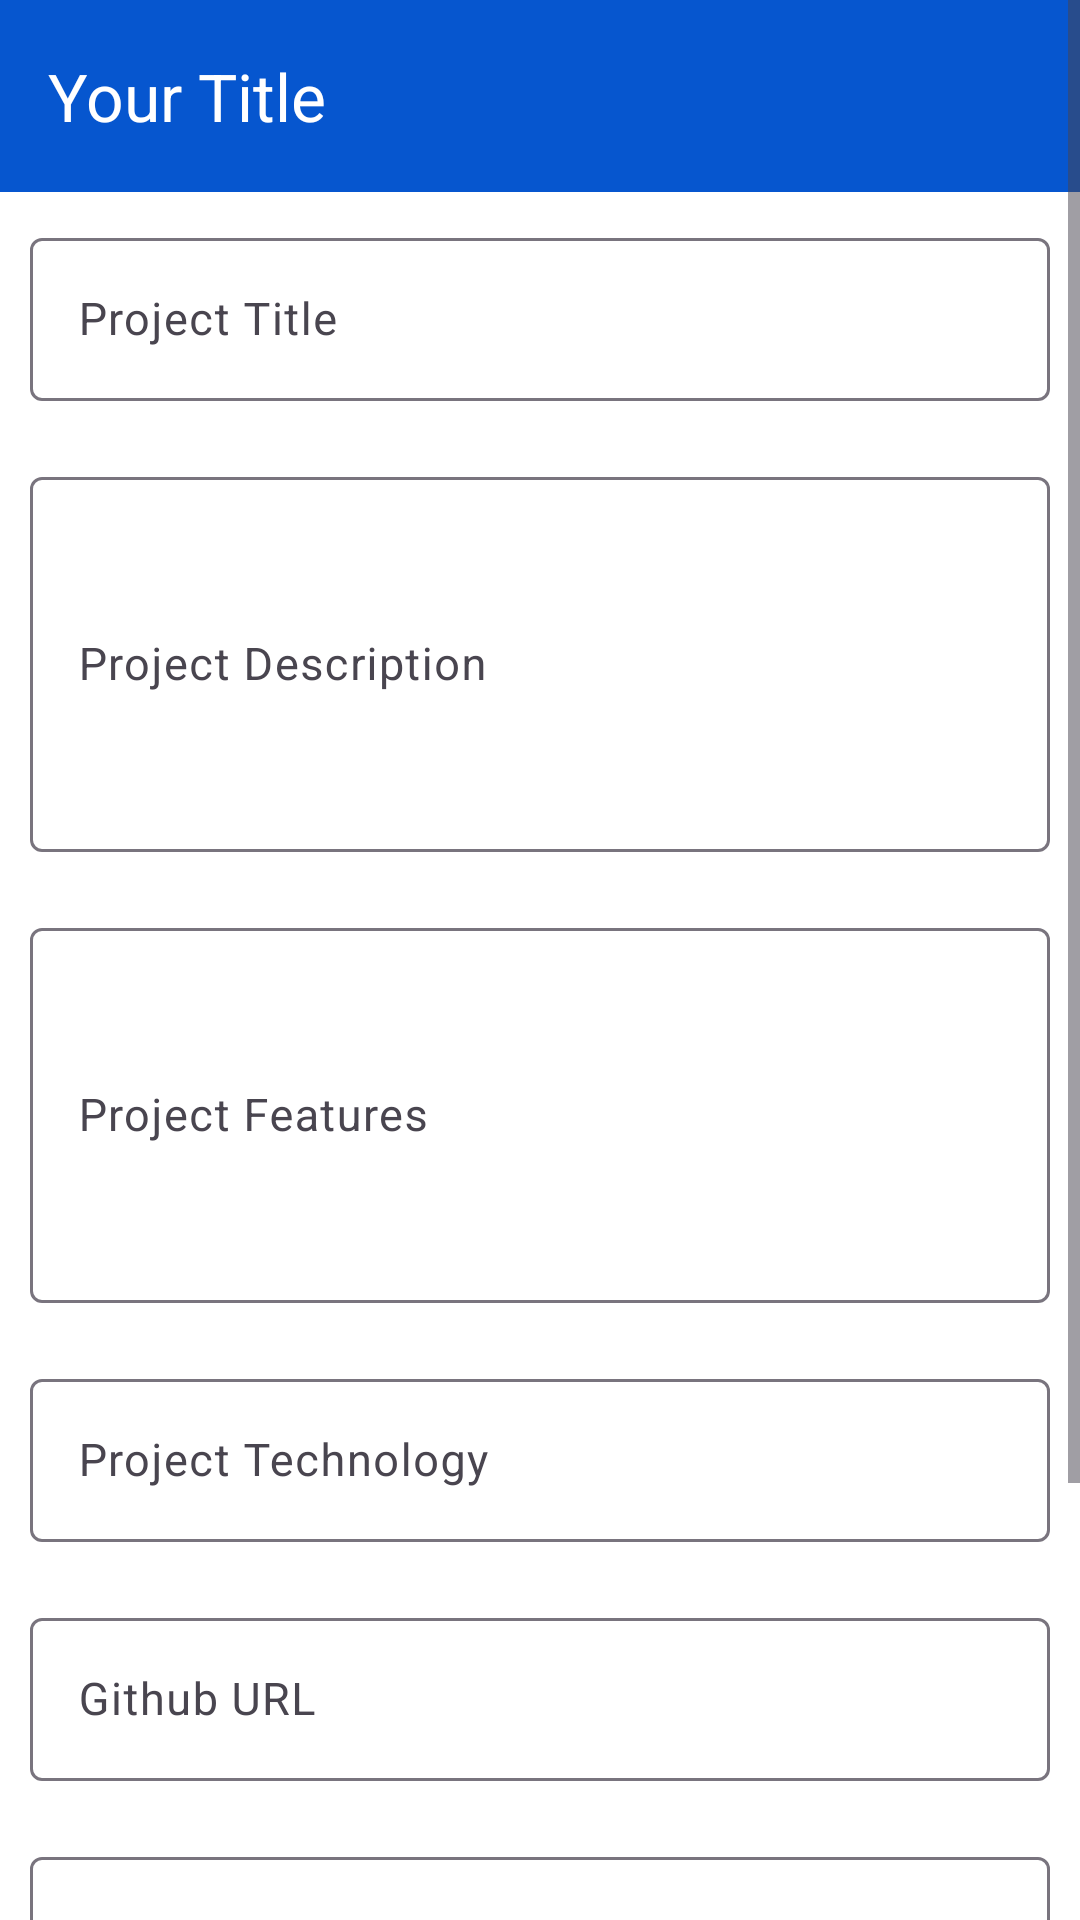

Reconstruct the res/layout file that produces this screen, plus the resources it refers to.
<!-- AndroidManifest.xml: application theme Theme.JUNotes -->
<!-- res/layout/activity_admin_create_and_update_project.xml -->
<?xml version="1.0" encoding="utf-8"?>
<ScrollView xmlns:android="http://schemas.android.com/apk/res/android"
    xmlns:app="http://schemas.android.com/apk/res-auto"
    xmlns:tools="http://schemas.android.com/tools"
    android:id="@+id/main"
    android:layout_width="match_parent"
    android:layout_height="match_parent"
    android:orientation="vertical"
    tools:context=".Admin.Activities.Projects.Admin_CreateAndUpdateProjectActivity">


    <LinearLayout
        android:layout_width="match_parent"
        android:layout_height="wrap_content"
        android:background="@color/white"
        android:orientation="vertical">

        <include
            android:id="@+id/action_bar"
            android:layout_width="match_parent"
            android:layout_height="wrap_content"
            layout="@layout/action_bar"/>


        <com.google.android.material.textfield.TextInputLayout
            android:layout_width="match_parent"
            android:layout_height="wrap_content"
            android:layout_margin="10dp"
            app:endIconMode="clear_text">

            <com.google.android.material.textfield.TextInputEditText
                android:id="@+id/title"
                android:layout_width="match_parent"
                android:layout_height="wrap_content"
                android:hint="Project Title"
                android:inputType="text"
                android:textSize="15sp" />

        </com.google.android.material.textfield.TextInputLayout>


        <com.google.android.material.textfield.TextInputLayout
            android:layout_width="match_parent"
            android:layout_height="wrap_content"
            android:layout_margin="10dp"
            app:endIconMode="clear_text">

            <com.google.android.material.textfield.TextInputEditText
                android:id="@+id/description"
                android:layout_width="match_parent"
                android:layout_height="wrap_content"
                android:hint="Project Description"
                android:inputType="textMultiLine"
                android:lines="5"
                android:textSize="15sp" />

        </com.google.android.material.textfield.TextInputLayout>


        <com.google.android.material.textfield.TextInputLayout
            android:layout_width="match_parent"
            android:layout_height="wrap_content"
            android:layout_margin="10dp"
            app:endIconMode="clear_text">

            <com.google.android.material.textfield.TextInputEditText
                android:id="@+id/features"
                android:layout_width="match_parent"
                android:layout_height="wrap_content"
                android:hint="Project Features"
                android:inputType="textMultiLine"
                android:lines="5"
                android:textSize="15sp" />

        </com.google.android.material.textfield.TextInputLayout>

        <com.google.android.material.textfield.TextInputLayout
            android:layout_width="match_parent"
            android:layout_height="wrap_content"
            android:layout_margin="10dp"
            app:endIconMode="clear_text">

            <com.google.android.material.textfield.TextInputEditText
                android:id="@+id/technology"
                android:layout_width="match_parent"
                android:layout_height="wrap_content"
                android:hint="Project Technology"
                android:inputType="text"
                android:textSize="15sp" />

        </com.google.android.material.textfield.TextInputLayout>

        <com.google.android.material.textfield.TextInputLayout
            android:layout_width="match_parent"
            android:layout_height="wrap_content"
            android:layout_margin="10dp"
            app:endIconMode="clear_text">

            <com.google.android.material.textfield.TextInputEditText
                android:id="@+id/projectUrl"
                android:layout_width="match_parent"
                android:layout_height="wrap_content"
                android:hint="Github URL"
                android:inputType="text"
                android:textSize="15sp" />

        </com.google.android.material.textfield.TextInputLayout>

        <com.google.android.material.textfield.TextInputLayout
            android:layout_width="match_parent"
            android:layout_height="wrap_content"
            android:layout_margin="10dp"
            app:endIconMode="clear_text">

            <com.google.android.material.textfield.TextInputEditText
                android:id="@+id/Image"
                android:layout_width="match_parent"
                android:layout_height="wrap_content"
                android:hint="Github URL"
                android:inputType="text"
                android:textSize="15sp" />

        </com.google.android.material.textfield.TextInputLayout>

        <LinearLayout
            android:id="@+id/imageLayout"
            android:layout_width="match_parent"
            android:layout_height="wrap_content"
            android:padding="10dp"
            android:orientation="horizontal">

            <androidx.appcompat.widget.AppCompatButton
                android:id="@+id/gallery"
                android:layout_width="wrap_content"
                android:layout_height="wrap_content"
                android:text="Select Image"
                android:elevation="10dp"
                android:layout_gravity="center"
                android:backgroundTint="@color/grey"
                android:textColor="@color/black"
                android:textStyle="bold" />


            <TextView
                android:id="@+id/fileName"
                android:layout_width="0dp"
                android:layout_height="wrap_content"
                android:text="No file choosen"
                android:textSize="15sp"
                android:layout_weight="1"
                android:layout_gravity="center"
                android:layout_marginStart="10dp"
                android:textStyle="bold"/>
        </LinearLayout>


        <com.google.android.material.button.MaterialButton
            android:id="@+id/submit"
            app:cornerRadius="10dp"
            android:layout_width="match_parent"
            android:layout_height="wrap_content"
            android:layout_margin="10dp"
            android:padding="15dp"
            android:text="Create"
            android:textStyle="bold" />


    </LinearLayout>
</ScrollView>
<!-- res/layout/action_bar.xml (included above) -->
<?xml version="1.0" encoding="utf-8"?>
<com.google.android.material.appbar.AppBarLayout
    xmlns:android="http://schemas.android.com/apk/res/android"
    xmlns:app="http://schemas.android.com/apk/res-auto"
    android:layout_width="match_parent"
    android:layout_height="wrap_content">

    <com.google.android.material.appbar.MaterialToolbar
        android:id="@+id/toolbar"
        android:layout_width="match_parent"
        android:layout_height="?attr/actionBarSize"
        android:background="?attr/colorPrimary"
        app:title="Your Title"
        app:titleTextColor="@android:color/white"
        app:navigationIcon="@drawable/baseline_arrow_back_24" />

</com.google.android.material.appbar.AppBarLayout>
<!-- resources referenced by this layout -->
<resources>
  <color name="black">#FF000000</color>
  <color name="grey">#C1C0C0</color>
  <color name="white">#FFFFFFFF</color>
  <style name="Theme.JUNotes" parent="Base.Theme.JUNotes" />
  <style name="Base.Theme.JUNotes" parent="Theme.Material3.Light.NoActionBar">
          
          
          <item name="colorPrimary">@color/blue</item>
          <item name="colorPrimaryVariant">@color/blue</item>
          <item name="colorOnPrimary">@color/white</item>
          <item name="fontFamily">@font/regular</item>
  
          <item name="android:statusBarColor">@color/blue</item>
  
      </style>
  <color name="blue">#0656cf</color>
</resources>
